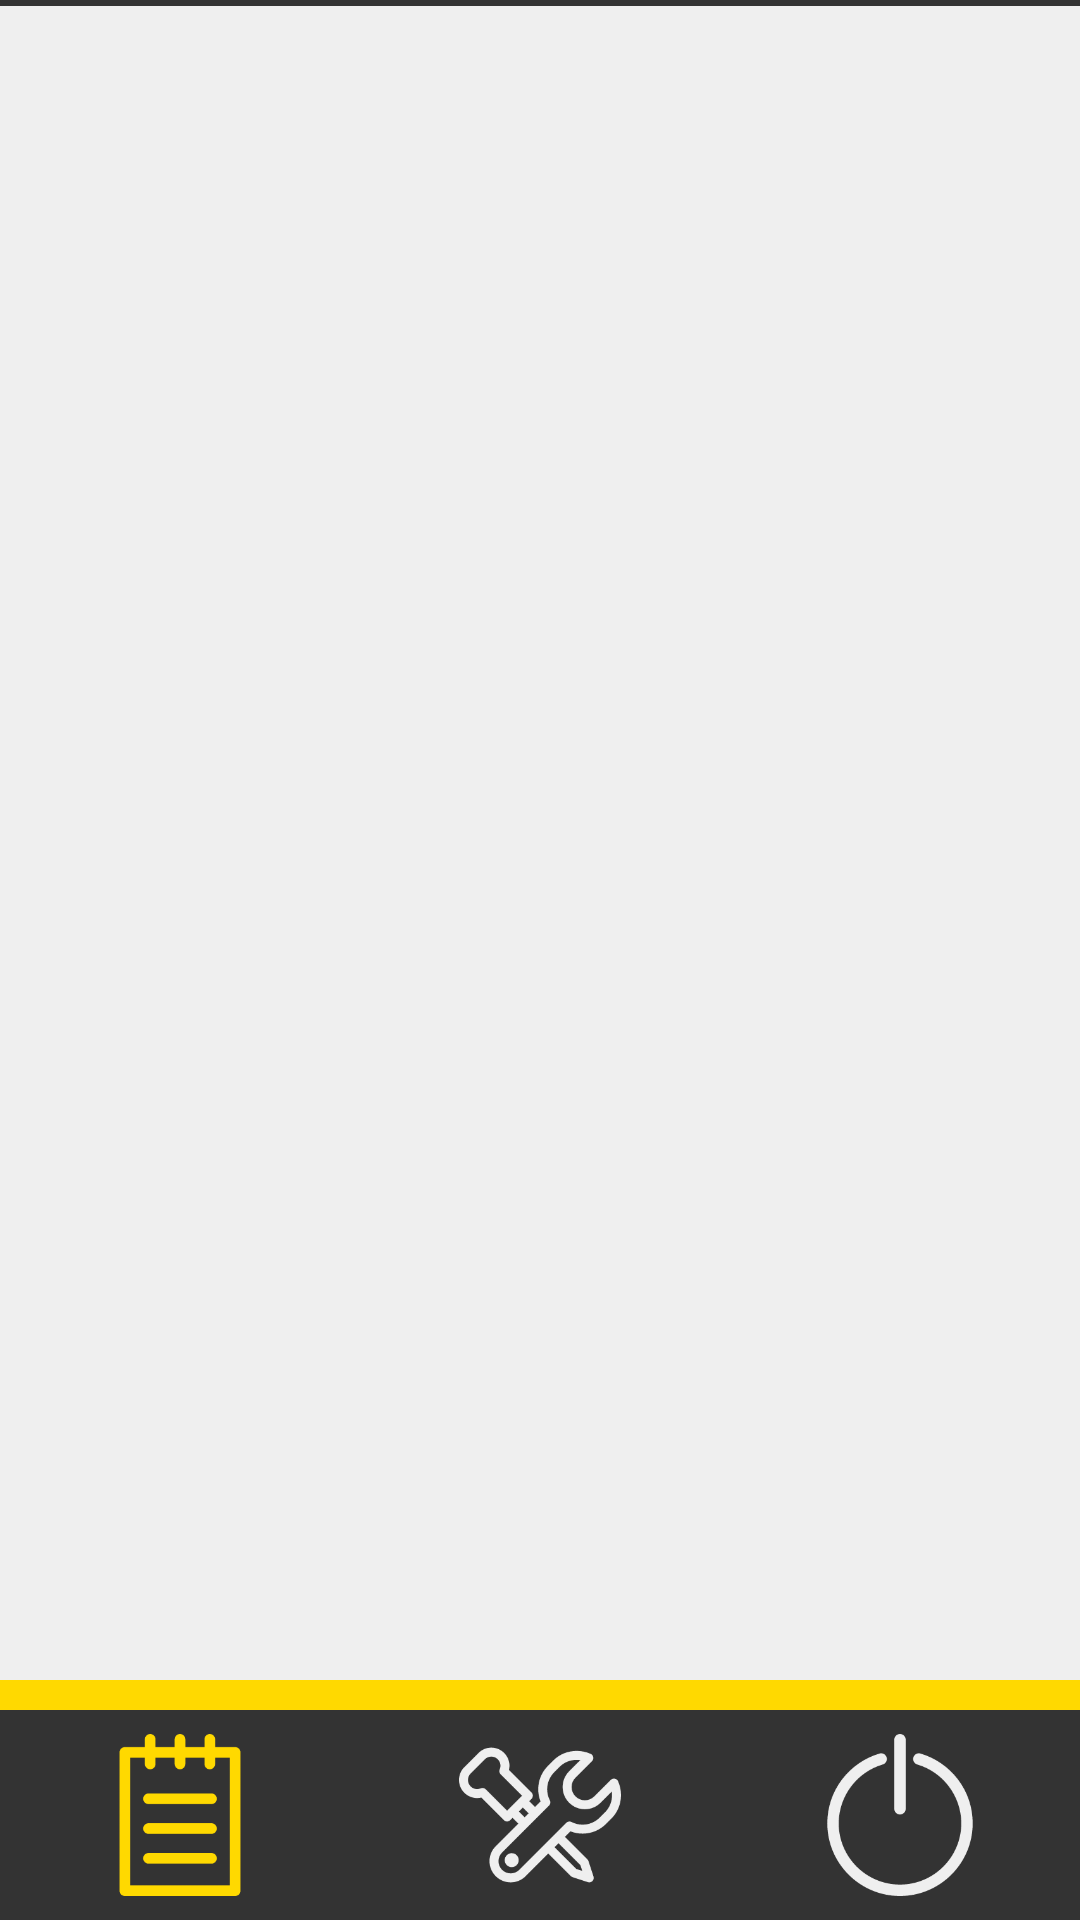

Android layout source for this screen:
<!-- AndroidManifest.xml: application theme AppTheme.NoActionBar -->
<!-- res/layout/activity_info_activity.xml -->
<?xml version="1.0" encoding="utf-8"?>
<LinearLayout xmlns:android="http://schemas.android.com/apk/res/android"
    android:orientation="vertical"
    android:layout_width="match_parent"
    android:layout_height="match_parent"
    android:background="#efefef">

    <View
        android:layout_width="match_parent"
        android:layout_height="2dp"
        android:background="#333333"
        />

    <GridView xmlns:android="http://schemas.android.com/apk/res/android"
        android:id="@+id/gridView1"
        android:numColumns="1"
        android:stretchMode="columnWidth"
        android:layout_width="fill_parent"
        android:layout_height="0dp"
        android:layout_weight="1">

    </GridView>

    <View
        android:layout_width="match_parent"
        android:layout_height="10dp"
        android:background="#ffd900"
        />

    <LinearLayout android:id="@+id/footer"
        android:layout_width="fill_parent"
        android:layout_height="70dp"
        android:orientation="horizontal"
        android:layout_alignParentBottom="true">

        <ImageButton
            android:id="@+id/button_t1t"
            android:layout_width="0dp"
            android:layout_height="match_parent"
            android:background="#333333"
            android:layout_weight="1"
            android:adjustViewBounds="true"
            android:padding="8dp"
            android:scaleType="fitCenter"
            android:src="@drawable/notes27"
            android:onClick="overviewOnClick"/>

        <ImageButton
            android:id="@+id/butto11t"
            android:layout_width="0dp"
            android:layout_height="match_parent"
            android:background="#333333"
            android:layout_weight="1"
            android:adjustViewBounds="true"
            android:padding="8dp"
            android:scaleType="fitCenter"
            android:src="@drawable/screwdriver26"
            android:onClick="settingsOnClick"/>

        <ImageButton
            android:id="@+id/button_t3t"
            android:layout_width="0dp"
            android:layout_height="match_parent"
            android:background="#333333"
            android:layout_weight="1"
            android:adjustViewBounds="true"
            android:padding="8dp"
            android:scaleType="fitCenter"
            android:src="@drawable/power2"
            android:onClick="alarmOnOnClick"/>

    </LinearLayout>

</LinearLayout>
<!-- resources referenced by this layout -->
<resources>
  <!-- drawable notes27: png bitmap (drawable, 4821 bytes) -->
  <!-- drawable power2: png bitmap (drawable, 7259 bytes) -->
  <!-- drawable screwdriver26: png bitmap (drawable, 8238 bytes) -->
  <style name="AppTheme.NoActionBar">
          <item name="windowActionBar">false</item>
          <item name="android:textColor">#424242</item>
          <item name="windowNoTitle">true</item>
      </style>
</resources>
